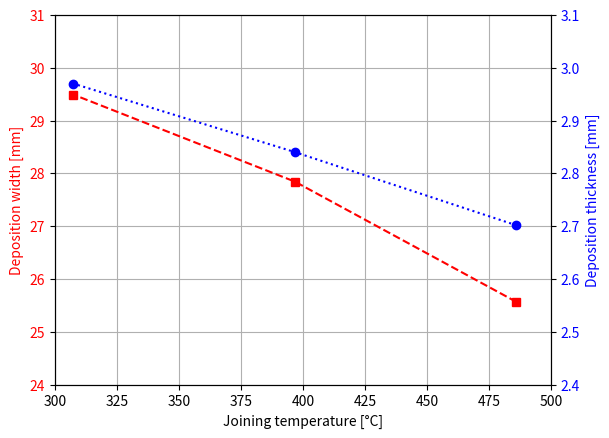

Python code for this plot:
import matplotlib.pyplot as plt

# Data
joining_temperature = [486.05, 396.75, 307.45]  # Joining temperature [C]
deposition_width = [25.5663, 27.8441, 29.4918]  # Deposition width [mm]
deposition_thickness = [2.70173, 2.8403, 2.96997]  # Deposition thickness [mm]

# Create figure and axis objects
fig, ax1 = plt.subplots()

# Plotting the Deposition width vs. Joining temperature
ax1.plot(joining_temperature, deposition_width, 'r--', label='Deposition Width [mm]', marker='s')
ax1.set_xlabel('Joining temperature [°C]')


ax1.set_ylabel('Deposition width [mm]', color='r')
ax1.set_ylim(24, 31)
ax1.set_xlim(300, 500)
ax1.tick_params(axis='y', labelcolor='r')

# Create a second y-axis for the Deposition thickness
ax2 = ax1.twinx()
ax2.plot(joining_temperature, deposition_thickness, 'b', label='Deposition Thickness [mm]', marker='o', linestyle="dotted")
ax2.set_ylabel('Deposition thickness [mm]', color='b')
ax2.set_ylim(2.4, 3.1)
ax2.tick_params(axis='y', labelcolor='b')

# Enable grid
ax1.grid(True)

# Show plot
#plt.title('Deposition Width and Thickness vs. Joining Temperature')
plt.savefig("ps_jt_width_thickness.pdf")
plt.show()
